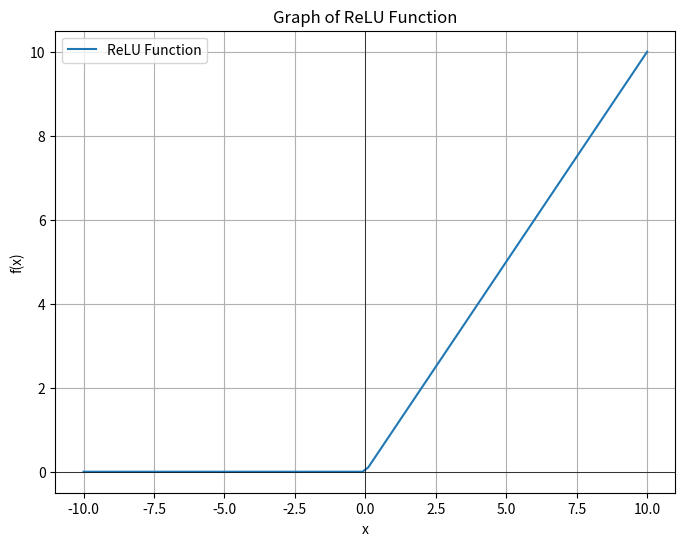

Here is the Python script that generated this plot:
import matplotlib.pyplot as plt
import numpy as np

def relu_funcion(x):
    return max(0, x)

# Generate x values
x_values = np.linspace(-10, 10, 100)

# Calculate y values using the relu_funcion
y_values = [relu_funcion(x) for x in x_values]

# Plotting
plt.figure(figsize=(8, 6))
plt.plot(x_values, y_values, label='ReLU Function')
plt.title('Graph of ReLU Function')
plt.xlabel('x')
plt.ylabel('f(x)')
plt.grid(True)
plt.axhline(0, color='black', linewidth=0.5)
plt.axvline(0, color='black', linewidth=0.5)
plt.legend()
plt.show()
